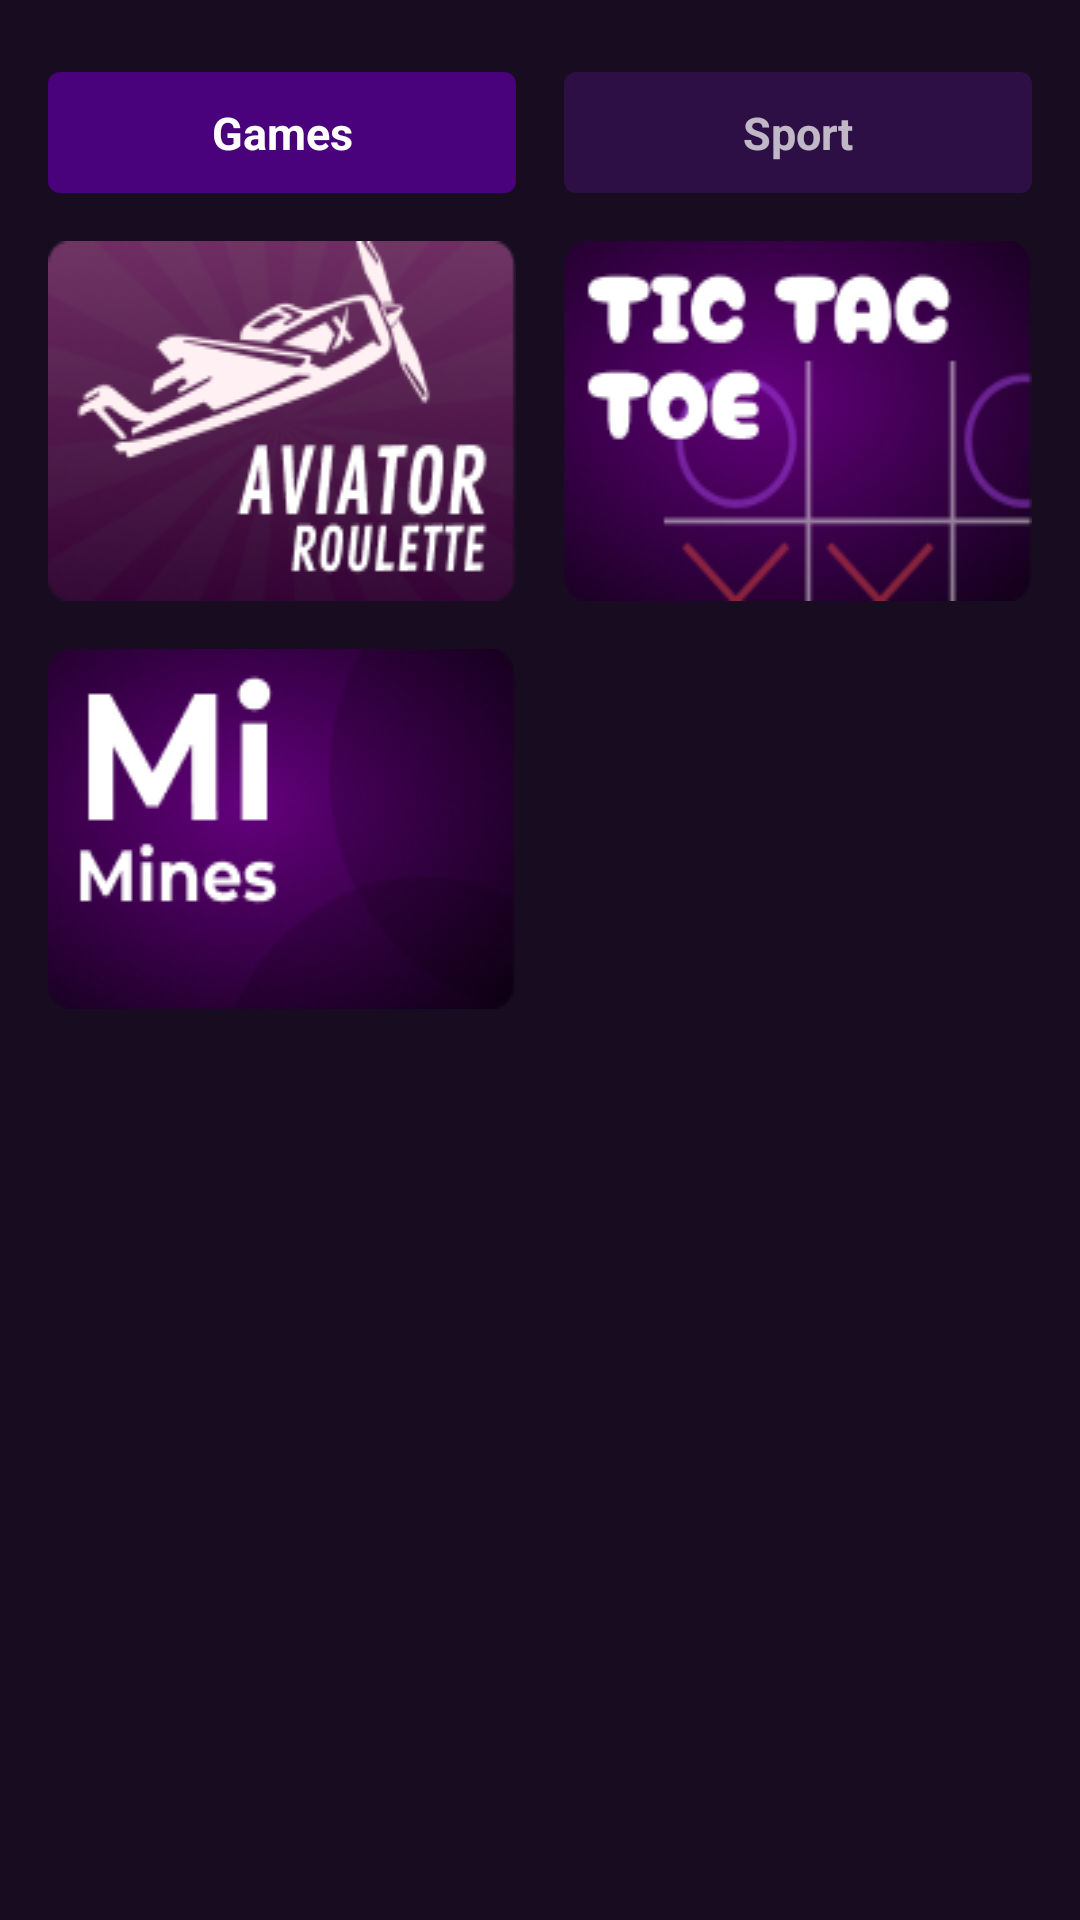

Reconstruct the res/layout file that produces this screen, plus the resources it refers to.
<!-- AndroidManifest.xml: application theme Theme.H2Bet -->
<!-- res/layout/fragment_home.xml -->
<?xml version="1.0" encoding="utf-8"?>
<androidx.constraintlayout.widget.ConstraintLayout
    xmlns:android="http://schemas.android.com/apk/res/android"
    xmlns:app="http://schemas.android.com/apk/res-auto"
    xmlns:tools="http://schemas.android.com/tools"
    android:layout_width="match_parent"
    android:layout_height="match_parent"
    android:background="#180D20"
    tools:context=".ui.home.HomeFragment">

    <TextView
        android:id="@+id/btnGamesHome"
        android:layout_width="0dp"
        android:layout_height="wrap_content"
        android:layout_marginStart="16dp"
        android:layout_marginTop="24dp"
        android:layout_marginEnd="8dp"
        android:background="@drawable/btn_activ"
        android:gravity="center"
        android:paddingVertical="10dp"
        android:text="@string/games"
        android:textColor="@color/white"
        android:textSize="15sp"
        android:textStyle="bold"
        app:layout_constraintEnd_toStartOf="@+id/btnSportHome"
        app:layout_constraintHorizontal_bias="0.5"
        app:layout_constraintStart_toStartOf="parent"
        app:layout_constraintTop_toTopOf="parent" />

    <TextView
        android:id="@+id/btnSportHome"
        android:layout_width="0dp"
        android:layout_height="wrap_content"
        android:layout_marginStart="8dp"
        android:layout_marginEnd="16dp"
        android:background="@drawable/btn_def"
        android:gravity="center"
        android:paddingVertical="10dp"
        android:text="@string/sport"
        android:textColor="#B3FFFFFF"
        android:textSize="15sp"
        android:textStyle="bold"
        app:layout_constraintEnd_toEndOf="parent"
        app:layout_constraintHorizontal_bias="0.5"
        app:layout_constraintStart_toEndOf="@+id/btnGamesHome"
        app:layout_constraintTop_toTopOf="@+id/btnGamesHome" />

    <ImageView
        android:id="@+id/btnGameSpin"
        android:layout_width="0dp"
        android:layout_height="wrap_content"
        android:layout_marginStart="16dp"
        android:layout_marginTop="16dp"
        android:layout_marginEnd="16dp"
        android:scaleType="fitXY"
        android:src="@drawable/logo_aviator"
        app:layout_constraintEnd_toStartOf="@+id/btnGameTicToc"
        app:layout_constraintHorizontal_bias="0.5"
        app:layout_constraintStart_toStartOf="parent"
        app:layout_constraintTop_toBottomOf="@+id/btnGamesHome" />

    <ImageView
        android:id="@+id/btnGameTicToc"
        android:layout_width="0dp"
        android:layout_height="wrap_content"
        android:layout_marginEnd="16dp"
        android:scaleType="fitXY"
        android:src="@drawable/logo_tic"
        app:layout_constraintBottom_toBottomOf="@+id/btnGameSpin"
        app:layout_constraintEnd_toEndOf="parent"
        app:layout_constraintHorizontal_bias="0.5"
        app:layout_constraintStart_toEndOf="@+id/btnGameSpin"
        app:layout_constraintTop_toTopOf="@+id/btnGameSpin" />

    <ImageView
        android:id="@+id/btnGameMines"
        android:layout_width="0dp"
        android:layout_height="wrap_content"
        android:layout_marginStart="16dp"
        android:layout_marginTop="16dp"
        android:scaleType="fitXY"
        android:src="@drawable/logo_mines"
        app:layout_constraintEnd_toEndOf="@+id/btnGameSpin"
        app:layout_constraintStart_toStartOf="parent"
        app:layout_constraintTop_toBottomOf="@+id/btnGameSpin" />

</androidx.constraintlayout.widget.ConstraintLayout>
<!-- resources referenced by this layout -->
<resources>
  <!-- drawable btn_activ (drawable) -->
  <?xml version="1.0" encoding="utf-8"?>
  <shape xmlns:android="http://schemas.android.com/apk/res/android">
      <corners android:radius="4dp"/>
      <solid android:color="#49017C"/>
  </shape>
  <!-- drawable btn_def (drawable) -->
  <?xml version="1.0" encoding="utf-8"?>
  <shape xmlns:android="http://schemas.android.com/apk/res/android">
      <corners android:radius="4dp"/>
      <solid android:color="#2E0F45"/>
  </shape>
  <!-- drawable logo_aviator: png bitmap (drawable, 27967 bytes) -->
  <!-- drawable logo_mines: png bitmap (drawable, 21936 bytes) -->
  <!-- drawable logo_tic: png bitmap (drawable, 25107 bytes) -->
  <string name="games">Games</string>
  <string name="sport">Sport</string>
  <style name="Theme.H2Bet" parent="Base.Theme.H2Bet" />
  <style name="Base.Theme.H2Bet" parent="Theme.Material3.DayNight.NoActionBar">
          
          
      </style>
  <!-- not gathered from this repository: default colours our renderer supplied (Android Studio template values) -->
  <color name="white">#FFFFFFFF</color>
</resources>
